Run: headless pygame with SDL's dummy video driver; simulated clock (each Clock.tick advances the game by its frame time, no real sleeping); random seed 0; keys injected as events and as key.get_pressed() state; no mouse input.
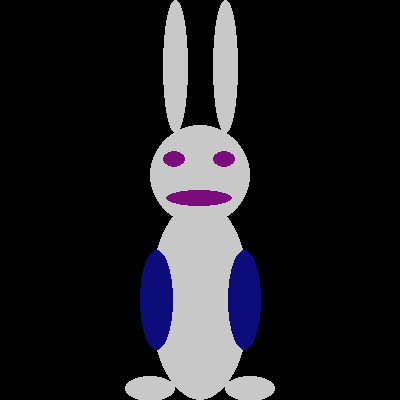
Frame 1 of 4 · flips 1–60 · no input
Frame 2 of 4 · flips 61–180 · tapped SPACE, RETURN · held RIGHT (→), D · screen unchanged from frame 1, image omitted
Frame 3 of 4 · flips 181–300 · held DOWN (↓), S · screen unchanged from frame 2, image omitted
Frame 4 of 4 · flips 301–420 · held LEFT (←), A, UP (↑), W · screen unchanged from frame 3, image omitted

The pygame program that drew these frames:

import pygame

#специфицированные типы аргументов,  в какой-то функции исключения, декоратор
FPS = 60
run = True
clock = pygame.time.Clock()
width = 600
height = 800
amount = 1


screen = pygame.display.set_mode((400, 400))

class Rabbit:
    """Класс Rabbit используется для разбивки рисования кролика

    Attributes
    ----------
    surface : pygame.Surface
        Место рисование
    x, y : int
        координаты центра изображения
    width, height : int
        ширина и высота изобажения
    сolor : pygame.color
        цвет кролика

    Methods
    -------
    draw_hare()
        рисование
    """

    def __init__(self, surface, x, y, width, height, color):
        self.color = color
        self.x = x
        self.y = y
        self.w = width
        self.h = height
        self.game_window = surface
    def __draw_body(self):
        body_width = self.w // 2
        body_height = self.h // 2
        body_y = self.y + body_height // 2
        pygame.draw.ellipse(self.game_window, self.color, (self.x - body_width // 2, body_y - body_height // 2, body_width, body_height))


    def __draw_head(self):
        head_size = self.h // 8
        y_new = self.y - head_size // 2
        pygame.draw.circle(self.game_window, self.color, (self.x, y_new), head_size)

    def __draw_eye(self):
        eye_height = self.h // 24
        eye_y = self.y - self.h // 16 - eye_height // 2
        for eye_x in (self.x - self.h // 16, self.x + self.h // 16):
            pygame.draw.ellipse(self.game_window, (123,12,123), (eye_x - self.w // 16, eye_y - eye_height, self.w // 9, eye_height))

    def __draw_arm(self):
        eye_height = self.h // 4
        eye_y = self.y + 1.5 * eye_height
        for eye_x in (self.x - self.h // 9, self.x + self.h // 9):
            pygame.draw.ellipse(self.game_window, (13,12,123), (eye_x - self.w // 12, eye_y - eye_height, self.w // 6, eye_height))

    def __draw_ear(self):
        ear_height = self.h // 3
        ear_y = self.y - self.h // 2 + ear_height // 2
        for ear_x in (self.x - self.h // 16, self.x + self.h // 16):
            pygame.draw.ellipse(self.game_window, self.color, (ear_x - self.w // 16, ear_y - ear_height // 2, self.w // 8, ear_height))

    def __draw_mouth(self):
        eye_height = self.h // 24
        eye_y = self.y + self.h // 60
        eye_x = self.x - self.h // 18
        pygame.draw.ellipse(self.game_window, (123,12,123), (eye_x - self.w // 16, eye_y - eye_height, self.w // 3, eye_height))


    def __draw_leg(self):
        leg_height = self.h // 16
        leg_y = self.y + self.h // 2 - leg_height // 2
        for leg_x in (self.x - self.w // 4, self.x + self.w // 4):
            pygame.draw.ellipse(self.game_window, self.color, (leg_x - self.w // 8, leg_y - leg_height // 2, self.w // 4, leg_height))

    def draw_hare(self):
        self.__draw_ear()
        self.__draw_body()
        self.__draw_head()
        self.__draw_eye()
        self.__draw_leg()
        self.__draw_mouth()
        self.__draw_arm()

Rabbit(screen, 200, 200, 200, 400, (200, 200, 200)).draw_hare()

while run:
    clock.tick(FPS)
    for event in pygame.event.get():
        if event.type == pygame.QUIT:
            run = False
    pygame.display.flip()
pygame.quit()
